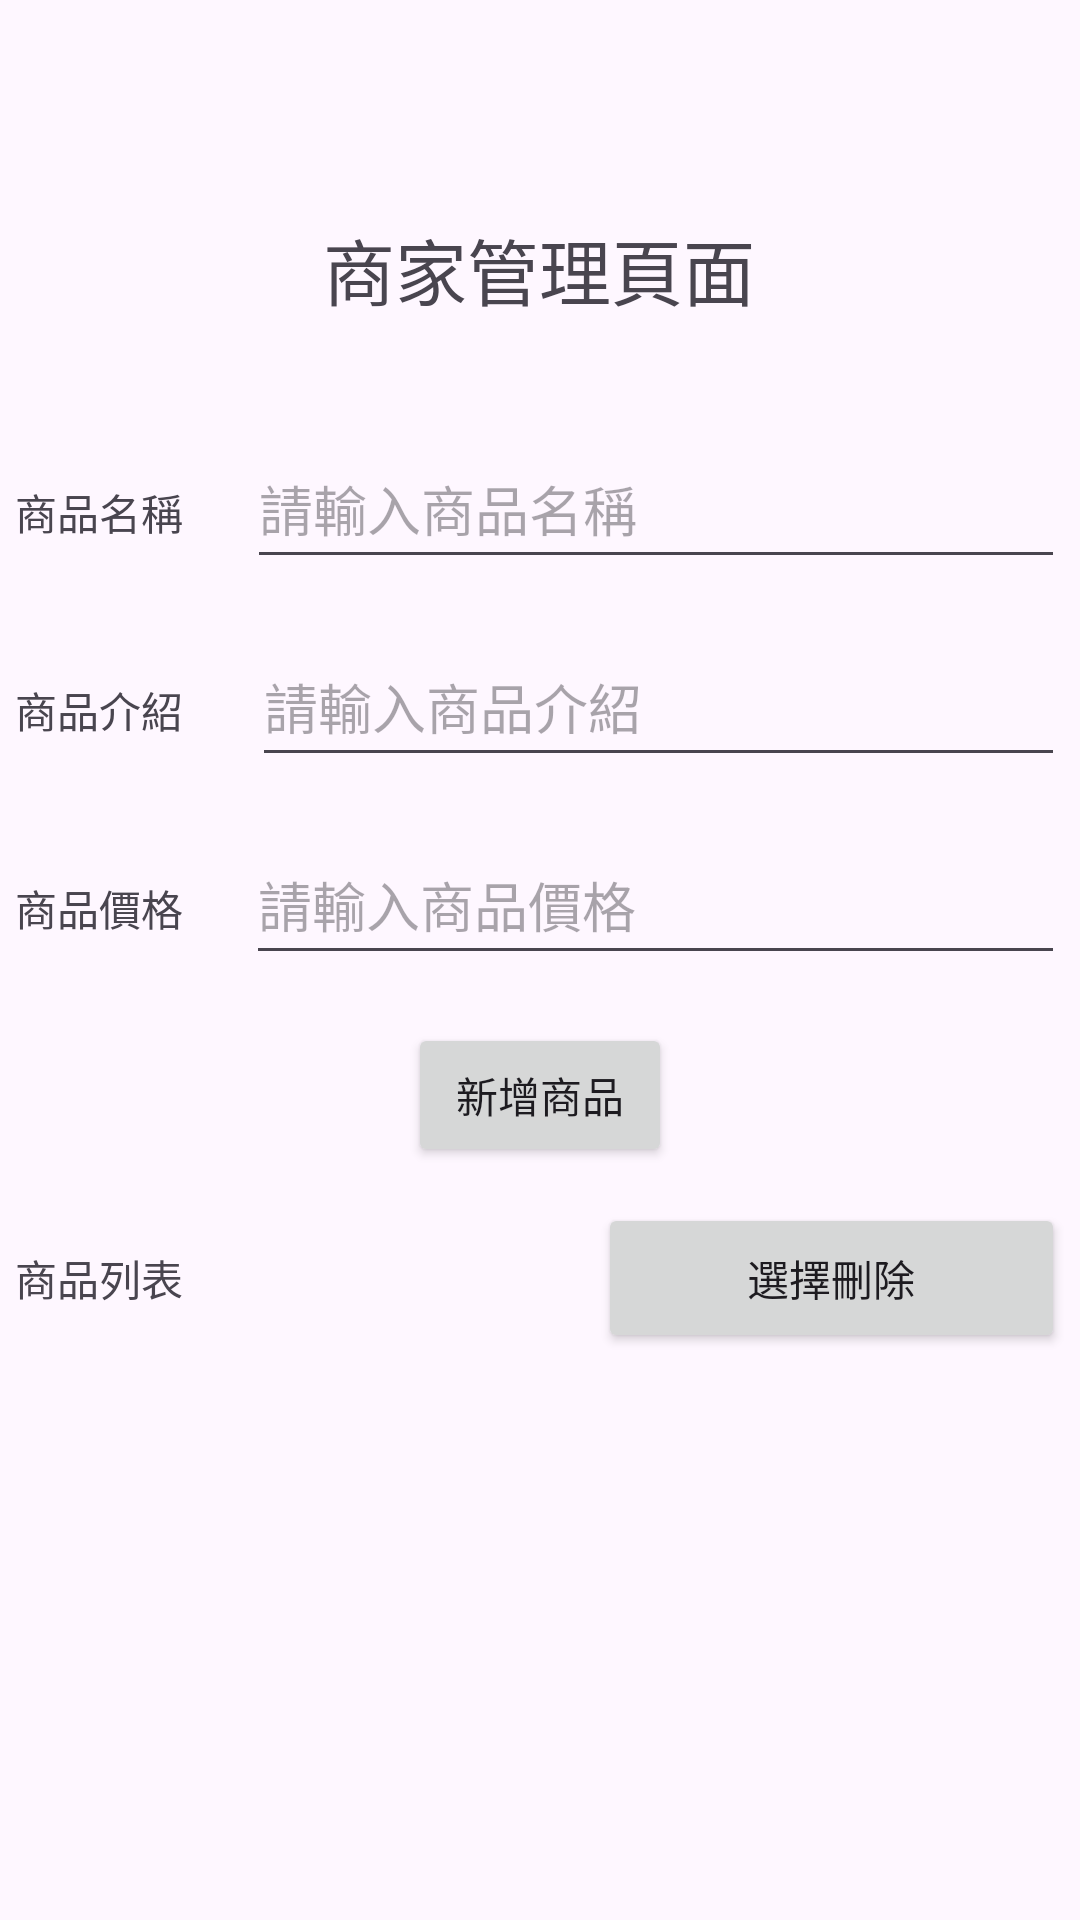

Android layout source for this screen:
<!-- AndroidManifest.xml: application theme Theme.FW_Courier -->
<!-- res/layout/activity_restaurant_setting.xml -->
<?xml version="1.0" encoding="utf-8"?>
<androidx.constraintlayout.widget.ConstraintLayout xmlns:android="http://schemas.android.com/apk/res/android"
    xmlns:app="http://schemas.android.com/apk/res-auto"
    xmlns:tools="http://schemas.android.com/tools"
    android:layout_width="match_parent"
    android:layout_height="match_parent"
    tools:context=".RestaurantSettingActivity">

    <TextView
        android:id="@+id/restaurantsetting_tv_title"
        android:layout_width="wrap_content"
        android:layout_height="wrap_content"
        android:layout_marginTop="72dp"
        android:text="商家管理頁面"
        android:textSize="24sp"
        app:layout_constraintEnd_toEndOf="parent"
        app:layout_constraintHorizontal_bias="0.498"
        app:layout_constraintStart_toStartOf="parent"
        app:layout_constraintTop_toTopOf="parent" />

    <LinearLayout
        android:id="@+id/linearLayout4"
        android:layout_width="350dp"
        android:layout_height="50dp"
        android:layout_marginTop="12dp"
        android:orientation="horizontal"
        app:layout_constraintEnd_toEndOf="parent"
        app:layout_constraintStart_toStartOf="parent"
        app:layout_constraintTop_toBottomOf="@+id/restaurantsetting_btn_add">

        <TextView
            android:id="@+id/restaurantsetting_tv_title2"
            android:layout_width="wrap_content"
            android:layout_height="wrap_content"
            android:layout_weight="1"
            android:text="商品列表" />

        <Button
            android:id="@+id/restaurantsetting_btn_del"
            android:layout_width="17dp"
            android:layout_height="match_parent"
            android:layout_weight="1"
            android:text="選擇刪除" />
    </LinearLayout>

    <ListView
        android:id="@+id/restaurantsetting_lv_item"
        android:layout_width="344dp"
        android:layout_height="174dp"
        android:layout_marginTop="16dp"
        app:layout_constraintEnd_toEndOf="parent"
        app:layout_constraintStart_toStartOf="parent"
        app:layout_constraintTop_toBottomOf="@+id/linearLayout4" />

    <LinearLayout
        android:id="@+id/linearLayout3"
        android:layout_width="350dp"
        android:layout_height="50dp"
        android:layout_marginTop="16dp"
        android:orientation="horizontal"
        app:layout_constraintEnd_toEndOf="parent"
        app:layout_constraintStart_toStartOf="parent"
        app:layout_constraintTop_toBottomOf="@+id/linearLayout2">

        <TextView
            android:id="@+id/restaurantsetting_tv_price"
            android:layout_width="wrap_content"
            android:layout_height="wrap_content"
            android:layout_weight="1"
            android:text="商品價格" />

        <EditText
            android:id="@+id/restaurantsetting_et_price"
            android:layout_width="252dp"
            android:layout_height="match_parent"
            android:layout_weight="1"
            android:ems="10"
            android:hint="請輸入商品價格"
            android:inputType="numberSigned" />
    </LinearLayout>

    <LinearLayout
        android:id="@+id/linearLayout2"
        android:layout_width="350dp"
        android:layout_height="50dp"
        android:layout_marginTop="16dp"
        android:orientation="horizontal"
        app:layout_constraintEnd_toEndOf="parent"
        app:layout_constraintStart_toStartOf="parent"
        app:layout_constraintTop_toBottomOf="@+id/linearLayout1">

        <TextView
            android:id="@+id/restaurantsetting_tv_description"
            android:layout_width="wrap_content"
            android:layout_height="wrap_content"
            android:layout_weight="1"
            android:text="商品介紹" />

        <EditText
            android:id="@+id/restaurantsetting_et_description"
            android:layout_width="248dp"
            android:layout_height="match_parent"
            android:layout_weight="1"
            android:hint="請輸入商品介紹" />
    </LinearLayout>

    <Button
        android:id="@+id/restaurantsetting_btn_fin"
        android:layout_width="wrap_content"
        android:layout_height="wrap_content"
        android:layout_marginTop="16dp"
        android:text="更改完成"
        app:layout_constraintEnd_toEndOf="parent"
        app:layout_constraintStart_toStartOf="parent"
        app:layout_constraintTop_toBottomOf="@+id/restaurantsetting_lv_item" />

    <Button
        android:id="@+id/restaurantsetting_btn_add"
        android:layout_width="wrap_content"
        android:layout_height="wrap_content"
        android:layout_marginTop="16dp"
        android:text="新增商品"
        app:layout_constraintEnd_toEndOf="parent"
        app:layout_constraintStart_toStartOf="parent"
        app:layout_constraintTop_toBottomOf="@+id/linearLayout3" />

    <LinearLayout
        android:id="@+id/linearLayout1"
        android:layout_width="350dp"
        android:layout_height="50dp"
        android:layout_marginTop="36dp"
        android:orientation="horizontal"
        app:layout_constraintEnd_toEndOf="parent"
        app:layout_constraintHorizontal_bias="0.508"
        app:layout_constraintStart_toStartOf="parent"
        app:layout_constraintTop_toBottomOf="@+id/restaurantsetting_tv_title">

        <TextView
            android:id="@+id/restaurantsetting_tv_name"
            android:layout_width="wrap_content"
            android:layout_height="wrap_content"
            android:layout_weight="1"
            android:text="商品名稱" />

        <EditText
            android:id="@+id/restaurantsetting_et_name"
            android:layout_width="251dp"
            android:layout_height="match_parent"
            android:layout_weight="1"
            android:ems="10"
            android:hint="請輸入商品名稱"
            android:inputType="text" />
    </LinearLayout>

</androidx.constraintlayout.widget.ConstraintLayout>
<!-- resources referenced by this layout -->
<resources>
  <style name="Theme.FW_Courier" parent="Base.Theme.FW_Courier" />
  <style name="Base.Theme.FW_Courier" parent="Theme.Material3.DayNight.NoActionBar">
          
          
      </style>
</resources>
